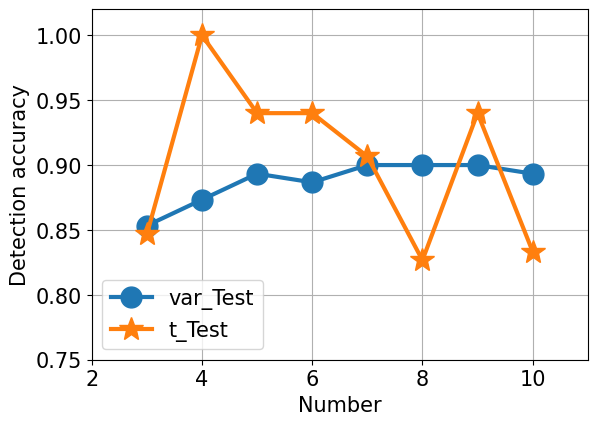

Write Python code to recreate this figure.
import pandas as pd
import numpy as np
import seaborn as sns
import matplotlib.pyplot as plt
from pylab import *
mpl.rcParams['font.sans-serif'] = ['Arial']
x = [3,4,5,6,7,8,9,10]
y1 = [0.8533333,0.873333,0.8933333,0.886666,0.9,0.9,0.9,0.893333]
y2=  [0.846667,1,0.94,0.94,0.906667,0.8266667,0.94,0.83333]

font1 = {
    'family' : 'Arial',
    'weight':'normal',
    'size':15,
}
plt.xlim(2,11)  # 限定横轴的范围
plt.ylim(0.75, 1.02)  # 限定纵轴的范围
plt.plot(x, y1, marker='o', ms=15, label=u'var_Test',lw=3)
plt.plot(x, y2, marker='*', ms=18, label=u't_Test',lw=3)
font2 = {
    'family' : 'Arial',
    'weight':'normal',
    'size':15,
}
plt.tick_params(labelsize=15)
plt.legend(loc=3,prop=font2)  # 让图例生效
plt.grid()
plt.margins(0)
plt.subplots_adjust(bottom=0.15)
plt.xlabel(u"Number",font1) #X轴标签
plt.ylabel("Detection accuracy",font1) #Y轴标签
plt.savefig("./temp.png")
plt.show()
